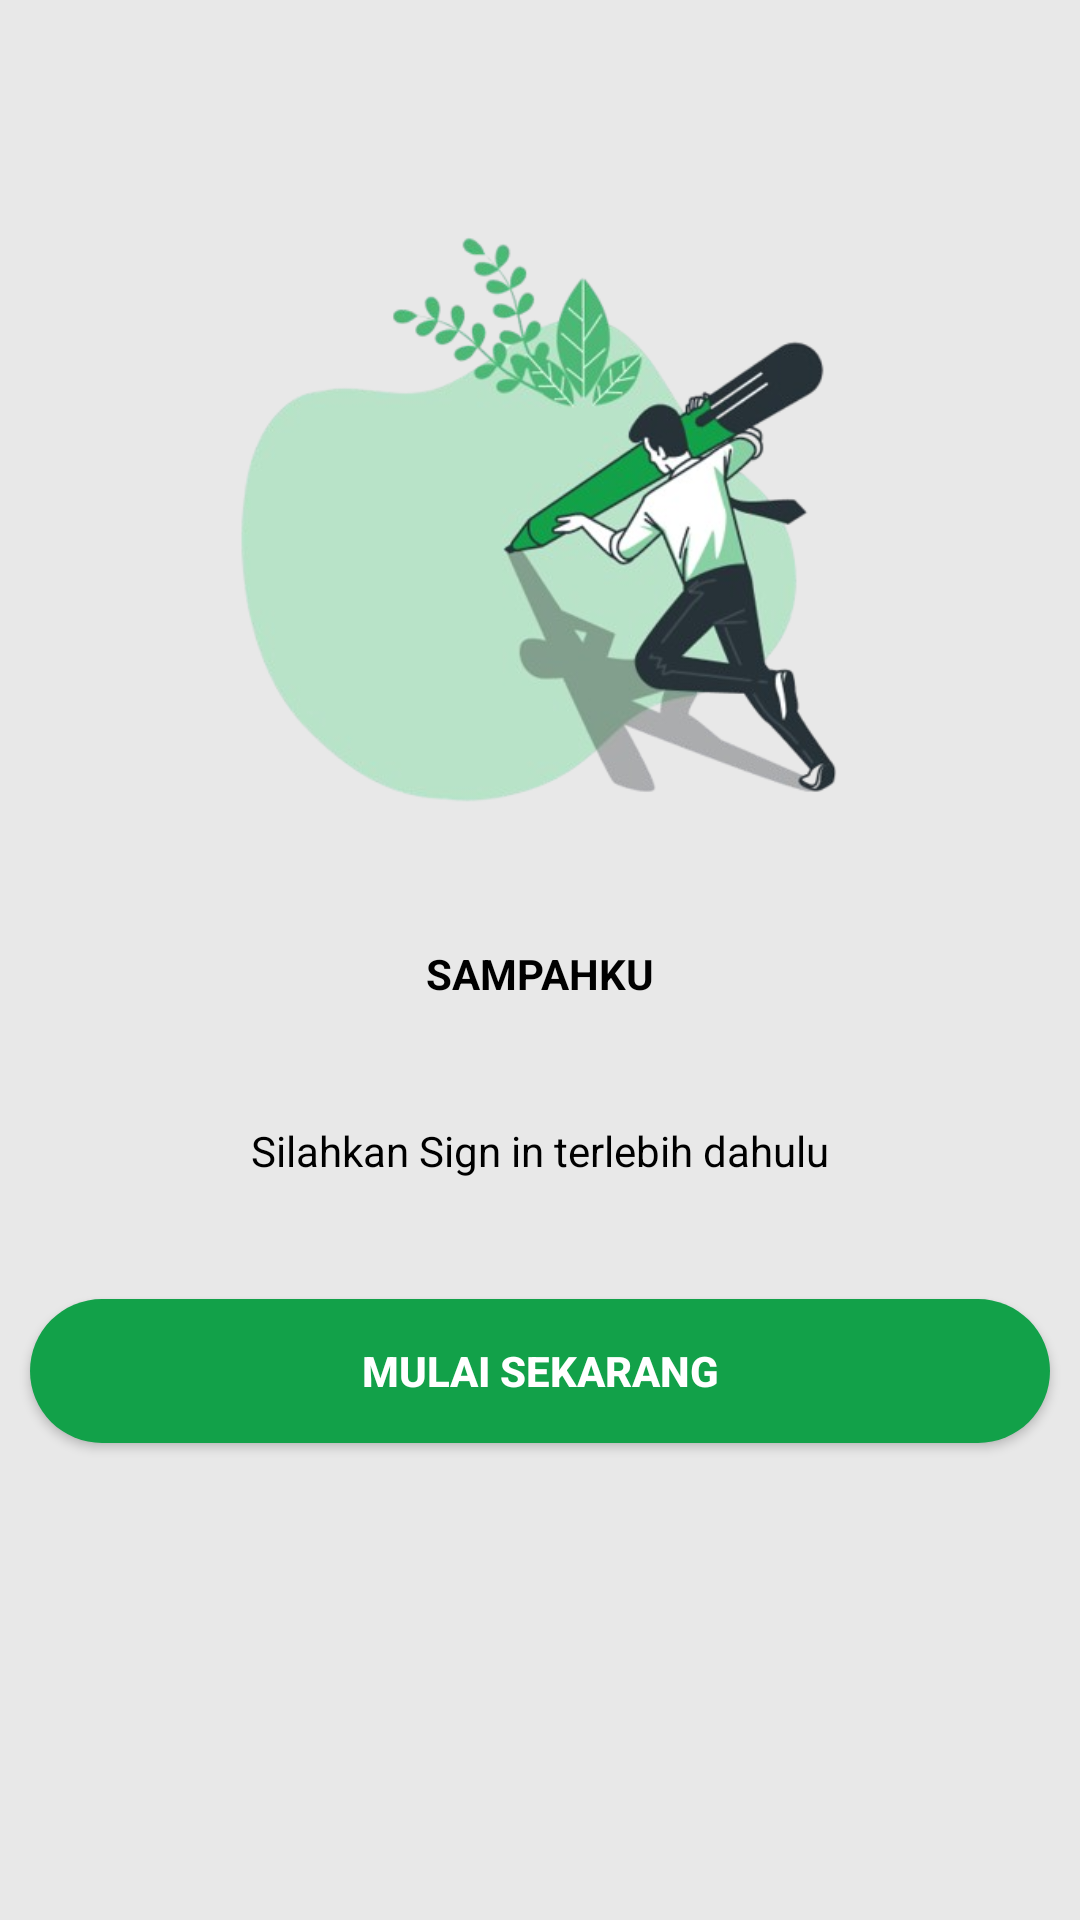

Reconstruct the res/layout file that produces this screen, plus the resources it refers to.
<!-- AndroidManifest.xml: activity theme Theme.AppCompat.DayNight.NoActionBar -->
<!-- res/layout/activity_launcher.xml -->
<?xml version="1.0" encoding="utf-8"?>
<RelativeLayout xmlns:android="http://schemas.android.com/apk/res/android"
    xmlns:tools="http://schemas.android.com/tools"
    android:layout_width="match_parent"
    android:layout_height="match_parent"
    android:background="@color/backgroundLauncher"
    tools:context=".launcher.LauncherActivity">

    <ImageView
        android:id="@+id/image_view_laucher"
        android:layout_width="315dp"
        android:layout_height="235dp"
        android:layout_alignParentTop="true"
        android:layout_centerHorizontal="true"
        android:layout_marginTop="60dp"
        android:src="@drawable/launcer"
        android:contentDescription="@string/content_image_launcher" />

    <TextView
        android:id="@+id/text_view_launcher"
        android:layout_width="wrap_content"
        android:layout_height="wrap_content"
        android:layout_below="@+id/image_view_laucher"
        android:layout_centerHorizontal="true"
        android:layout_marginTop="20dp"
        android:text="SAMPAHKU"
        android:textColor="@color/black"
        android:textStyle="bold"/>

    <TextView
        android:id="@+id/text_view_launcher2"
        android:layout_width="wrap_content"
        android:layout_height="wrap_content"
        android:layout_below="@+id/text_view_launcher"
        android:layout_centerHorizontal="true"
        android:padding="20dp"
        android:layout_marginTop="20dp"
        android:gravity="center"
        android:textColor="@color/black"
        android:text="Silahkan Sign in terlebih dahulu" />

    <Button
        android:id="@+id/button_launcher"
        android:layout_width="340dp"
        android:layout_height="wrap_content"
        android:layout_below="@+id/text_view_launcher2"
        android:layout_centerHorizontal="true"
        android:layout_marginTop="20dp"
        android:paddingHorizontal="16dp"
        android:background="@drawable/button_shape"
        android:drawableEnd="@drawable/ic_arrow_forward"
        android:text="@string/get_started"
        android:textColor="@color/white"
        android:textStyle="bold" />


</RelativeLayout>
<!-- resources referenced by this layout -->
<resources>
  <color name="backgroundLauncher">#E8E8E8</color>
  <color name="black">#FF000000</color>
  <color name="white">#FFFFFFFF</color>
  <!-- drawable button_shape (drawable) -->
  <?xml version="1.0" encoding="utf-8"?>
  <shape android:shape="rectangle"   xmlns:android="http://schemas.android.com/apk/res/android">
  
  <solid android:color="@color/Greentwo"/>
      <corners android:radius="25dp"/>
  </shape>
  <!-- drawable launcer: png bitmap (drawable, 113022 bytes) -->
  <string name="content_image_launcher">Gambar Logo</string>
  <string name="get_started">Mulai Sekarang</string>
  <color name="Greentwo">#12A149</color>
</resources>
